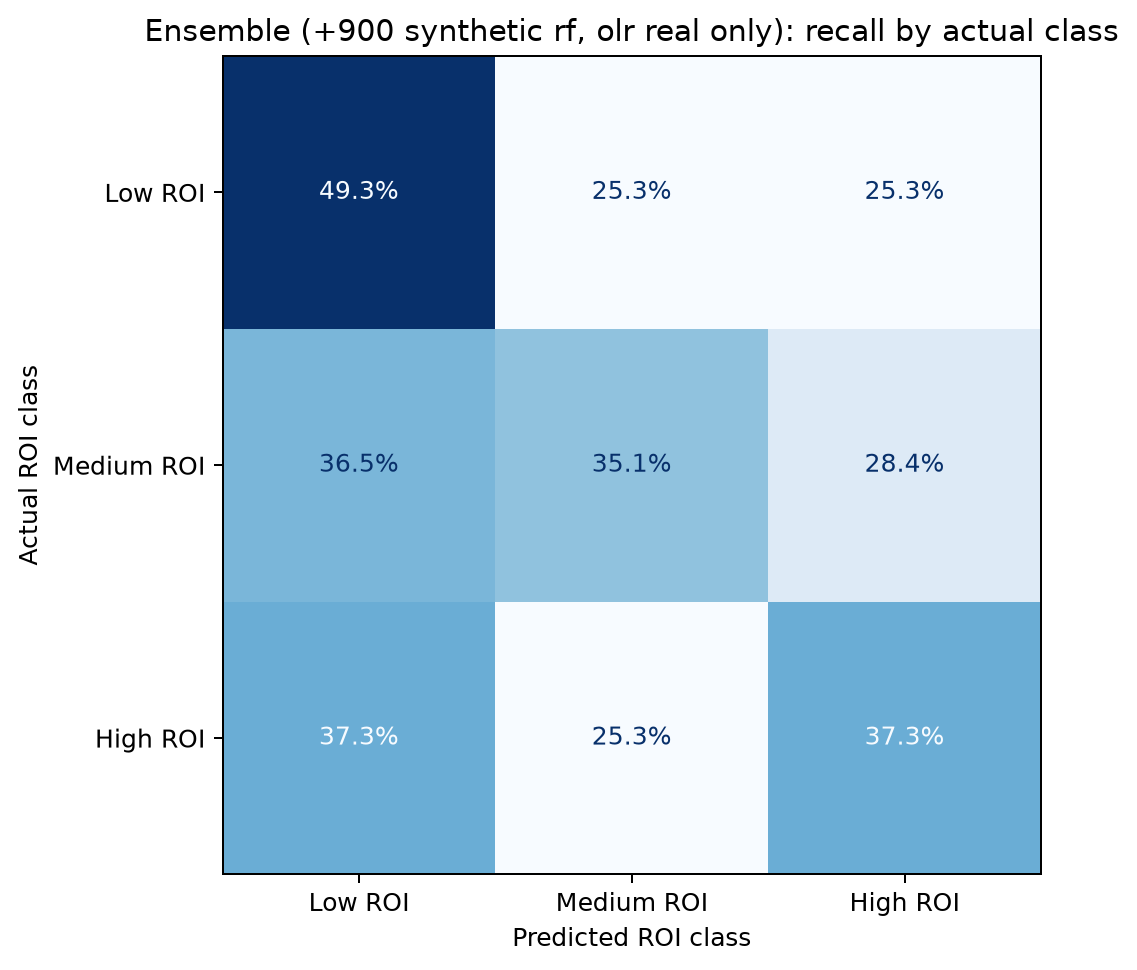

The table this chart was drawn from, first rows:
, predicted_Low ROI, predicted_Medium ROI, predicted_High ROI
actual_Low ROI, 0.4933, 0.2533, 0.2533
actual_Medium ROI, 0.3649, 0.3514, 0.2838
actual_High ROI, 0.3733, 0.2533, 0.3733
